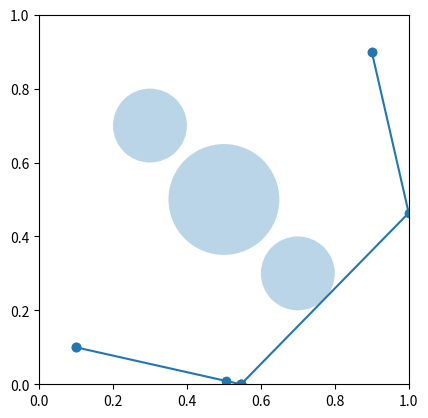

The matplotlib source for this figure:
import numpy as np
import matplotlib.pyplot as plt

np.random.seed(0)

start = np.array([0.1, 0.1])
goal = np.array([0.9, 0.9])
obstacles = [
    (np.array([0.5, 0.5]), 0.15),
    (np.array([0.3, 0.7]), 0.1),
    (np.array([0.7, 0.3]), 0.1),
]

n_waypoints = 5
dim = n_waypoints * 2
n_particles = 40
n_iters = 200
w = 0.7
c1 = 1.5
c2 = 1.5
xmin, xmax = 0.0, 1.0

def segment_circle_collision(p1, p2, center, radius):
    d = p2 - p1
    f = p1 - center
    a = np.dot(d, d)
    b = 2 * np.dot(f, d)
    c = np.dot(f, f) - radius**2
    discriminant = b**2 - 4 * a * c
    if discriminant < 0:
        return False
    discriminant = np.sqrt(discriminant)
    t1 = (-b - discriminant) / (2 * a)
    t2 = (-b + discriminant) / (2 * a)
    if (0 <= t1 <= 1) or (0 <= t2 <= 1):
        return True
    return False

def path_length(points):
    return np.sum(np.linalg.norm(points[1:] - points[:-1], axis=1))

def fitness(x):
    waypoints = x.reshape(-1, 2)
    path = np.vstack([start, waypoints, goal])
    if np.any(path < xmin) or np.any(path > xmax):
        return 1e6 + np.sum(np.clip(path - xmax, 0, None) + np.clip(xmin - path, 0, None))
    penalty = 0.0
    for i in range(len(path) - 1):
        p1, p2 = path[i], path[i + 1]
        for c, r in obstacles:
            if segment_circle_collision(p1, p2, c, r):
                penalty += 1e4
    return path_length(path) + penalty

positions = np.random.uniform(xmin, xmax, (n_particles, dim))
velocities = np.zeros((n_particles, dim))
pbest_pos = positions.copy()
pbest_val = np.array([fitness(p) for p in positions])
gbest_idx = np.argmin(pbest_val)
gbest_pos = pbest_pos[gbest_idx].copy()
gbest_val = pbest_val[gbest_idx]

for it in range(n_iters):
    r1 = np.random.rand(n_particles, dim)
    r2 = np.random.rand(n_particles, dim)
    velocities = (
        w * velocities
        + c1 * r1 * (pbest_pos - positions)
        + c2 * r2 * (gbest_pos - positions)
    )
    positions += velocities
    positions = np.clip(positions, xmin, xmax)
    for i in range(n_particles):
        val = fitness(positions[i])
        if val < pbest_val[i]:
            pbest_val[i] = val
            pbest_pos[i] = positions[i].copy()
            if val < gbest_val:
                gbest_val = val
                gbest_pos = positions[i].copy()

best_waypoints = gbest_pos.reshape(-1, 2)
best_path = np.vstack([start, best_waypoints, goal])

fig, ax = plt.subplots()
ax.plot(best_path[:, 0], best_path[:, 1], marker="o")
ax.scatter(start[0], start[1])
ax.scatter(goal[0], goal[1])
for c, r in obstacles:
    circle = plt.Circle(c, r, alpha=0.3)
    ax.add_patch(circle)
ax.set_xlim(0, 1)
ax.set_ylim(0, 1)
ax.set_aspect("equal")
plt.show()
